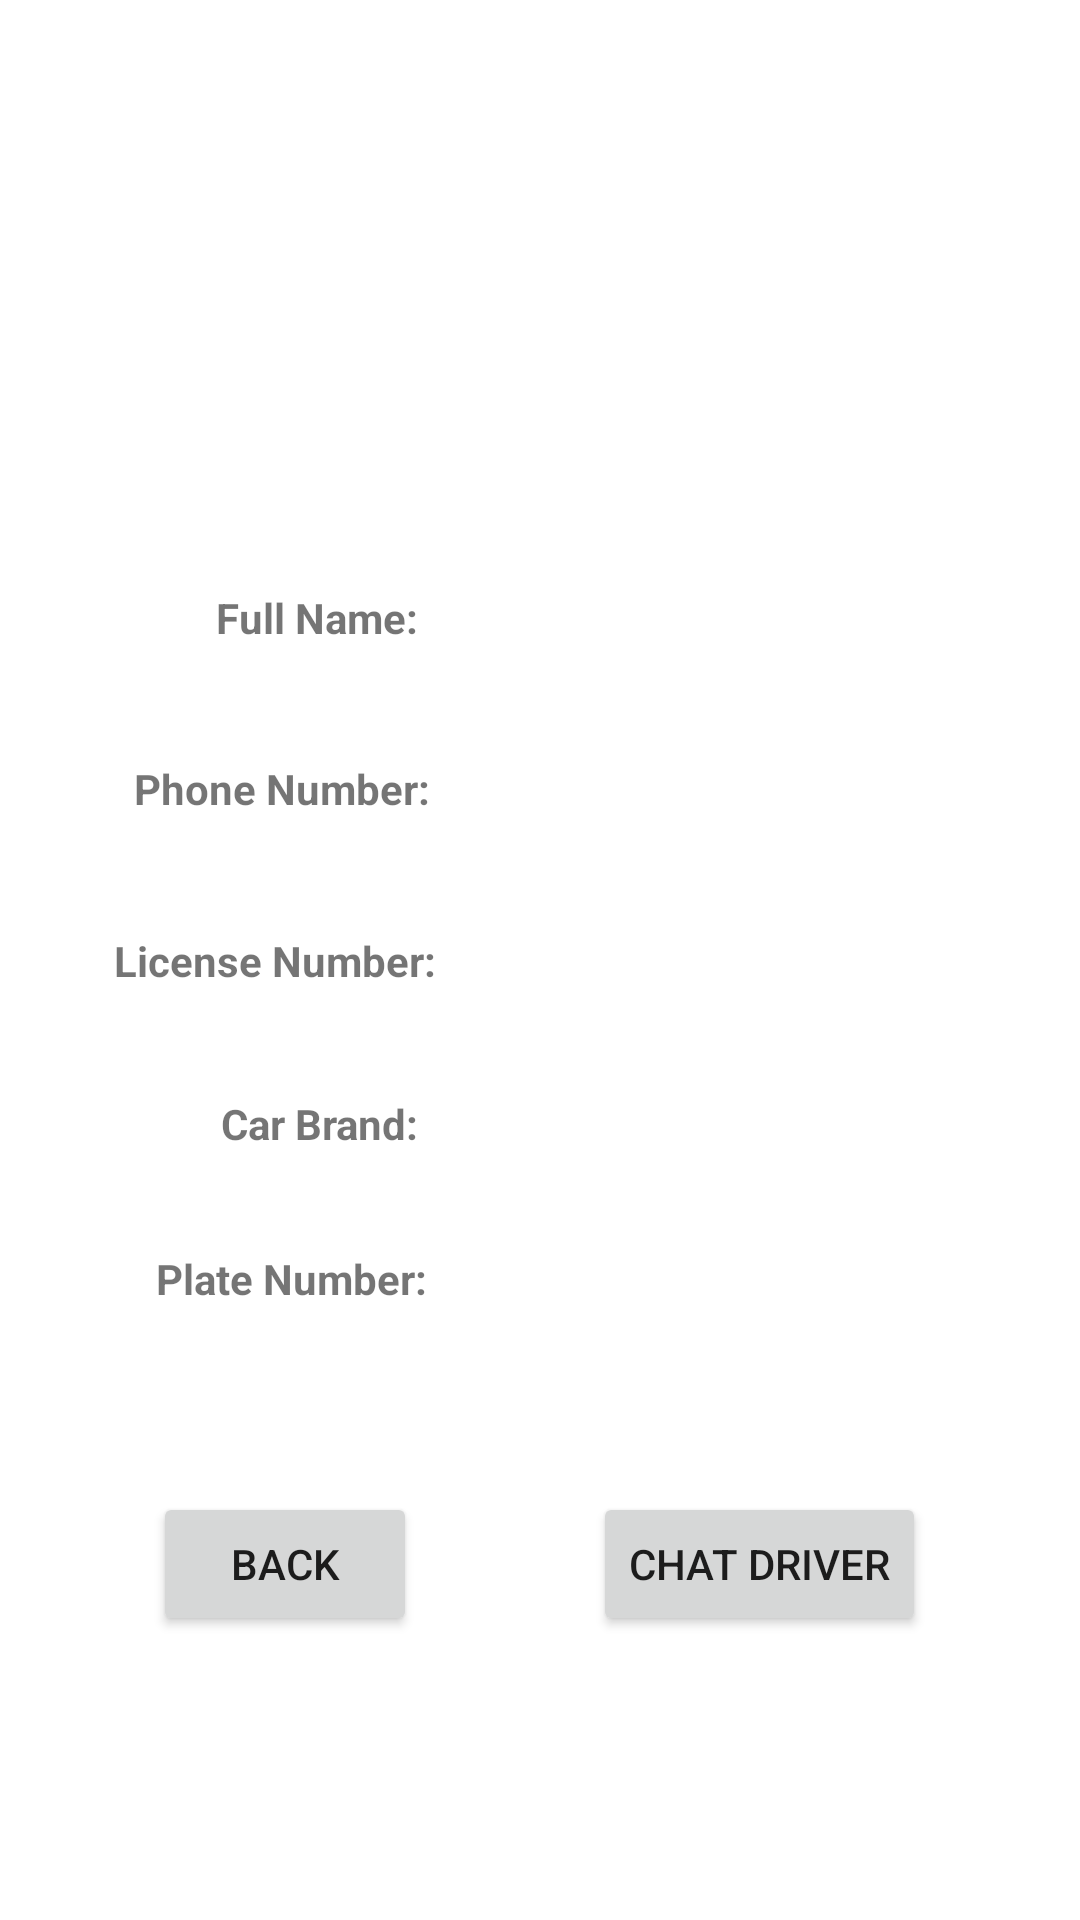

Here is an Android app screen rendered from its layout file. Give the layout XML and the strings, colors and styles it references.
<!-- AndroidManifest.xml: application theme Theme.UMP_Student_Grab -->
<!-- res/layout/driver_detail.xml -->
<?xml version="1.0" encoding="utf-8"?>
<androidx.constraintlayout.widget.ConstraintLayout xmlns:android="http://schemas.android.com/apk/res/android"
    xmlns:app="http://schemas.android.com/apk/res-auto"
    xmlns:tools="http://schemas.android.com/tools"
    android:id="@+id/linearLayout"
    android:layout_width="match_parent"
    android:layout_height="match_parent">


    <TextView
        android:id="@+id/textView9"
        android:layout_width="wrap_content"
        android:layout_height="wrap_content"
        android:text="Full Name:"
        android:textStyle="bold"
        app:layout_constraintBottom_toBottomOf="parent"
        app:layout_constraintEnd_toEndOf="parent"
        app:layout_constraintHorizontal_bias="0.246"
        app:layout_constraintStart_toStartOf="parent"
        app:layout_constraintTop_toTopOf="parent"
        app:layout_constraintVertical_bias="0.316" />

    <TextView
        android:id="@+id/textView10"
        android:layout_width="wrap_content"
        android:layout_height="wrap_content"
        android:text="Phone Number:"
        android:textStyle="bold"
        app:layout_constraintBottom_toBottomOf="parent"
        app:layout_constraintEnd_toEndOf="parent"
        app:layout_constraintHorizontal_bias="0.171"
        app:layout_constraintStart_toStartOf="parent"
        app:layout_constraintTop_toTopOf="parent"
        app:layout_constraintVertical_bias="0.408" />

    <TextView
        android:id="@+id/textView16"
        android:layout_width="wrap_content"
        android:layout_height="wrap_content"
        android:text="License Number:"
        android:textStyle="bold"
        app:layout_constraintBottom_toBottomOf="parent"
        app:layout_constraintEnd_toEndOf="parent"
        app:layout_constraintHorizontal_bias="0.151"
        app:layout_constraintStart_toStartOf="parent"
        app:layout_constraintTop_toTopOf="parent" />

    <Button
        android:id="@+id/btn_chat"
        android:layout_width="wrap_content"
        android:layout_height="wrap_content"
        android:text="Chat Driver"
        app:layout_constraintBottom_toBottomOf="parent"
        app:layout_constraintEnd_toEndOf="parent"
        app:layout_constraintHorizontal_bias="0.794"
        app:layout_constraintStart_toStartOf="parent"
        app:layout_constraintTop_toTopOf="parent"
        app:layout_constraintVertical_bias="0.84" />

    <Button
        android:id="@+id/view_driverBack"
        android:layout_width="wrap_content"
        android:layout_height="wrap_content"
        android:text="Back"
        app:layout_constraintBottom_toBottomOf="parent"
        app:layout_constraintEnd_toEndOf="parent"
        app:layout_constraintHorizontal_bias="0.188"
        app:layout_constraintStart_toStartOf="parent"
        app:layout_constraintTop_toTopOf="parent"
        app:layout_constraintVertical_bias="0.84" />

    <TextView
        android:id="@+id/driver_seeName"
        android:layout_width="wrap_content"
        android:layout_height="wrap_content"
        app:layout_constraintBottom_toBottomOf="parent"
        app:layout_constraintEnd_toEndOf="parent"
        app:layout_constraintHorizontal_bias="0.115"
        app:layout_constraintStart_toEndOf="@+id/textView9"
        app:layout_constraintTop_toTopOf="parent"
        app:layout_constraintVertical_bias="0.316" />

    <TextView
        android:id="@+id/driver_seePhone"
        android:layout_width="wrap_content"
        android:layout_height="wrap_content"
        app:layout_constraintBottom_toBottomOf="parent"
        app:layout_constraintEnd_toEndOf="parent"
        app:layout_constraintHorizontal_bias="0.119"
        app:layout_constraintStart_toEndOf="@+id/textView10"
        app:layout_constraintTop_toTopOf="parent"
        app:layout_constraintVertical_bias="0.408" />

    <TextView
        android:id="@+id/driver_seeLisence"
        android:layout_width="wrap_content"
        android:layout_height="wrap_content"
        app:layout_constraintBottom_toBottomOf="parent"
        app:layout_constraintEnd_toEndOf="parent"
        app:layout_constraintHorizontal_bias="0.115"
        app:layout_constraintStart_toEndOf="@+id/textView16"
        app:layout_constraintTop_toTopOf="parent" />

    <TextView
        android:id="@+id/textView20"
        android:layout_width="wrap_content"
        android:layout_height="wrap_content"
        android:text="Car Brand:"
        android:textStyle="bold"
        app:layout_constraintBottom_toBottomOf="parent"
        app:layout_constraintEnd_toEndOf="parent"
        app:layout_constraintHorizontal_bias="0.25"
        app:layout_constraintStart_toStartOf="parent"
        app:layout_constraintTop_toTopOf="parent"
        app:layout_constraintVertical_bias="0.588" />

    <TextView
        android:id="@+id/driver_seeCar"
        android:layout_width="wrap_content"
        android:layout_height="wrap_content"
        app:layout_constraintBottom_toBottomOf="parent"
        app:layout_constraintEnd_toEndOf="parent"
        app:layout_constraintHorizontal_bias="0.115"
        app:layout_constraintStart_toEndOf="@+id/textView20"
        app:layout_constraintTop_toTopOf="parent"
        app:layout_constraintVertical_bias="0.588" />

    <ImageView
        android:id="@+id/driver_seePicture"
        android:layout_width="wrap_content"
        android:layout_height="wrap_content"
        app:layout_constraintBottom_toBottomOf="parent"
        app:layout_constraintEnd_toEndOf="parent"
        app:layout_constraintHorizontal_bias="0.498"
        app:layout_constraintStart_toStartOf="parent"
        app:layout_constraintTop_toTopOf="parent"
        app:layout_constraintVertical_bias="0.144"
        app:srcCompat="@drawable/ic_round_account_circle_24" />

    <TextView
        android:id="@+id/textView36"
        android:layout_width="wrap_content"
        android:layout_height="wrap_content"
        android:text="Plate Number:"
        android:textStyle="bold"
        app:layout_constraintBottom_toBottomOf="parent"
        app:layout_constraintEnd_toEndOf="parent"
        app:layout_constraintHorizontal_bias="0.193"
        app:layout_constraintStart_toStartOf="parent"
        app:layout_constraintTop_toTopOf="parent"
        app:layout_constraintVertical_bias="0.671" />

    <TextView
        android:id="@+id/driver_seePlate"
        android:layout_width="wrap_content"
        android:layout_height="wrap_content"
        app:layout_constraintBottom_toBottomOf="parent"
        app:layout_constraintEnd_toEndOf="parent"
        app:layout_constraintHorizontal_bias="0.115"
        app:layout_constraintStart_toEndOf="@+id/textView36"
        app:layout_constraintTop_toTopOf="parent"
        app:layout_constraintVertical_bias="0.671" />
</androidx.constraintlayout.widget.ConstraintLayout>
<!-- resources referenced by this layout -->
<resources>
  <style name="Theme.UMP_Student_Grab" parent="Theme.MaterialComponents.DayNight.DarkActionBar">
          
          <item name="colorPrimary">@color/purple_500</item>
          <item name="colorPrimaryVariant">@color/purple_700</item>
          <item name="colorOnPrimary">@color/white</item>
          
          <item name="colorSecondary">@color/teal_200</item>
          <item name="colorSecondaryVariant">@color/teal_700</item>
          <item name="colorOnSecondary">@color/black</item>
          
          <item name="android:statusBarColor" tools:targetApi="l">?attr/colorPrimaryVariant</item>
          
      </style>
  <!-- not gathered from this repository: default colours our renderer supplied (Android Studio template values) -->
  <color name="purple_500">#FF6200EE</color>
  <color name="purple_700">#FF3700B3</color>
  <color name="teal_200">#FF03DAC5</color>
  <color name="teal_700">#FF018786</color>
  <color name="black">#FF000000</color>
  <color name="white">#FFFFFFFF</color>
</resources>
